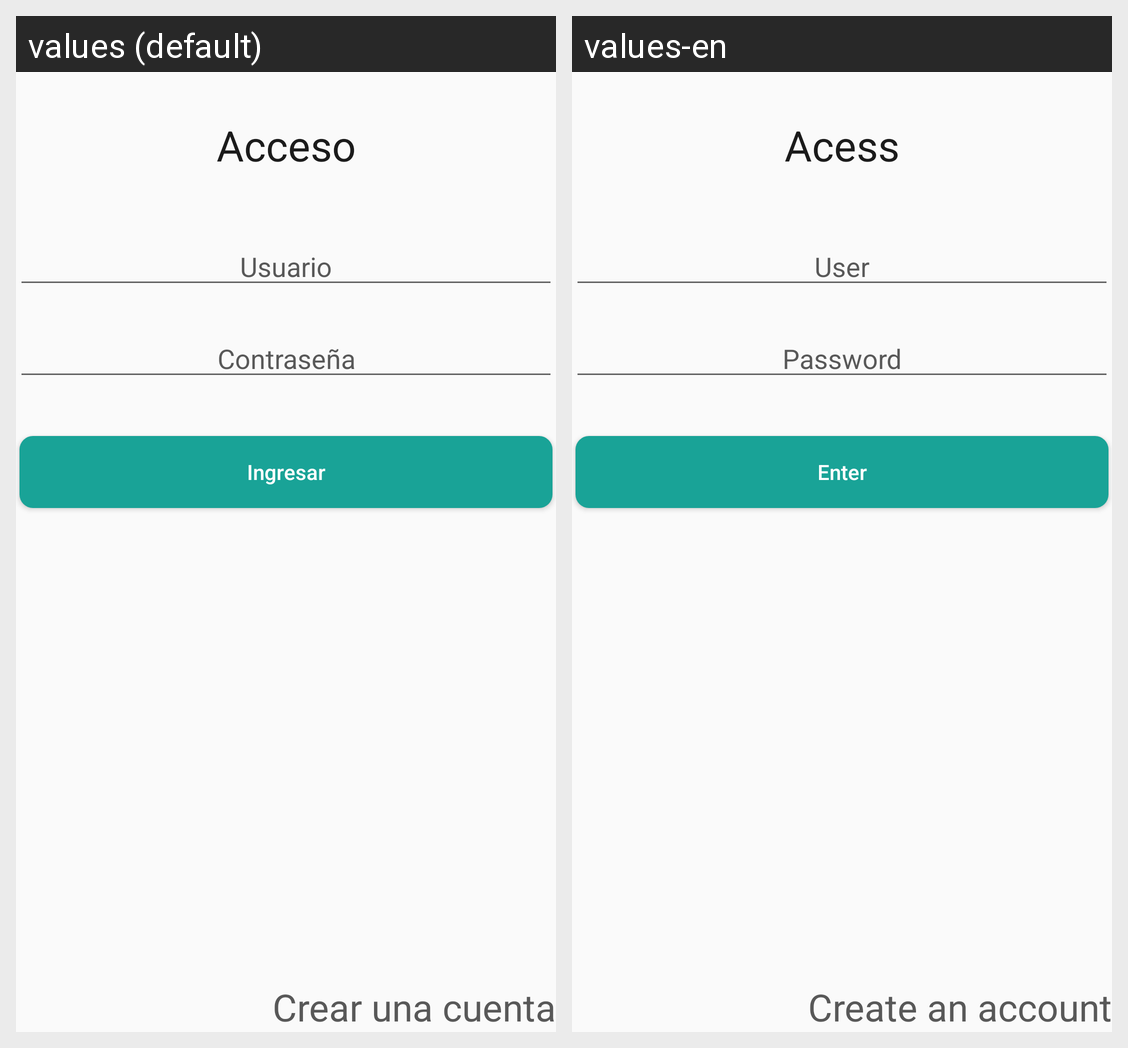

The same Android screen rendered under two of its app's locales, left to right. List the strings drawn on it with the default value and each locale's translation.
Android screen res/layout/activity_acceso.xml rendered under 2 locales, left to right: values (default), values-en. Device: Nexus 5 (rendered at 1080×1920; each locale shown at half size, 540×960, under a caption strip naming it); theme AppTheme.
Strings drawn on this screen, with the default value and each locale's value (text and hints the layout hard-codes, and strings that could not be matched under every locale, appear in the picture but are not listed):

txt_Acceso
  values: Acceso
  values-en: Acess

edtTxtUsuario
  values: Usuario
  values-en: User

btn_Ingresar
  values: Ingresar
  values-en: Enter

btn_Registrarse
  values: Crear una cuenta
  values-en: Create an account
